Labelled photos from "tools", an image-classification folder in aiegoo/aitim-hhi. The possible labels are: background, hammer, measuring tape, pliers, screwdriver.

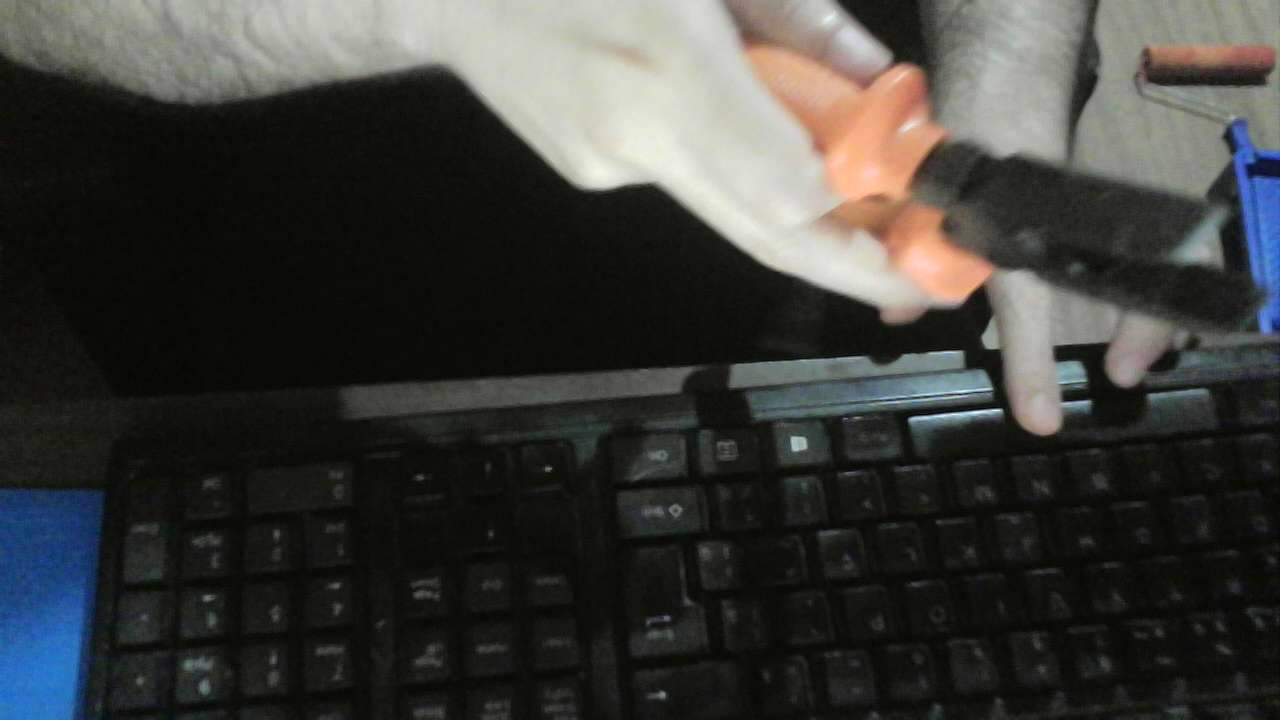
Label: pliers

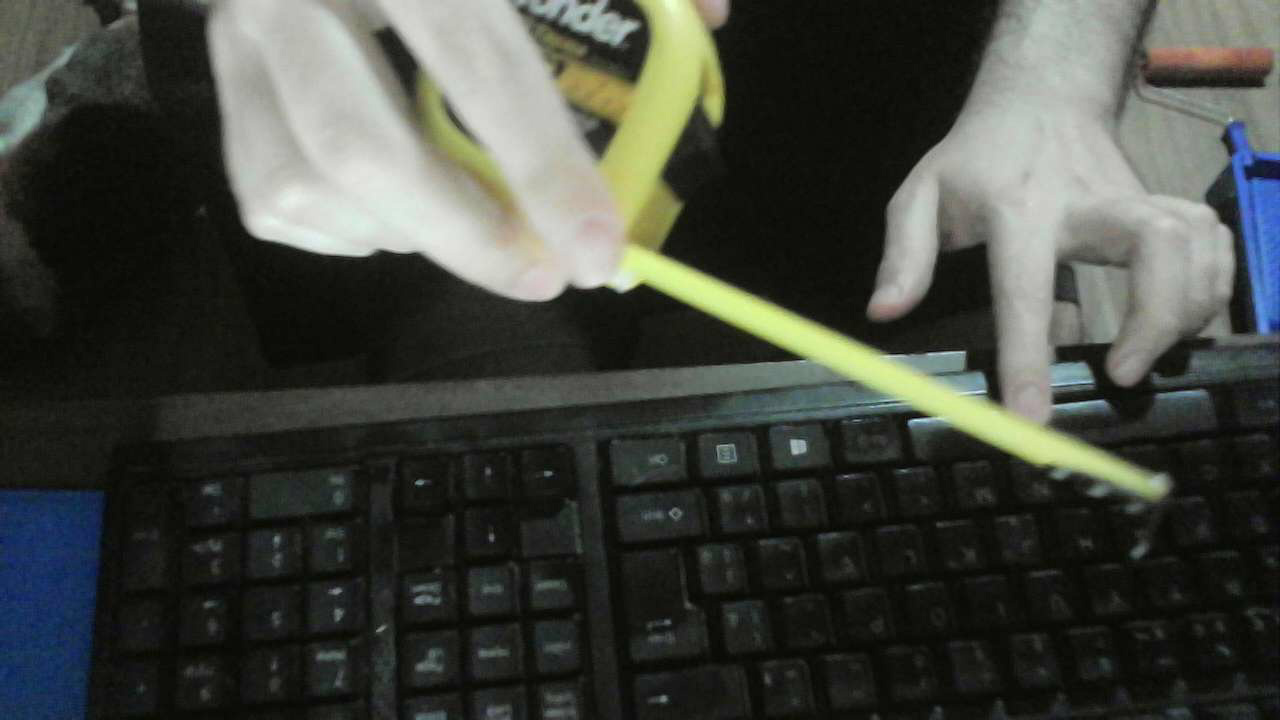
Label: measuring tape

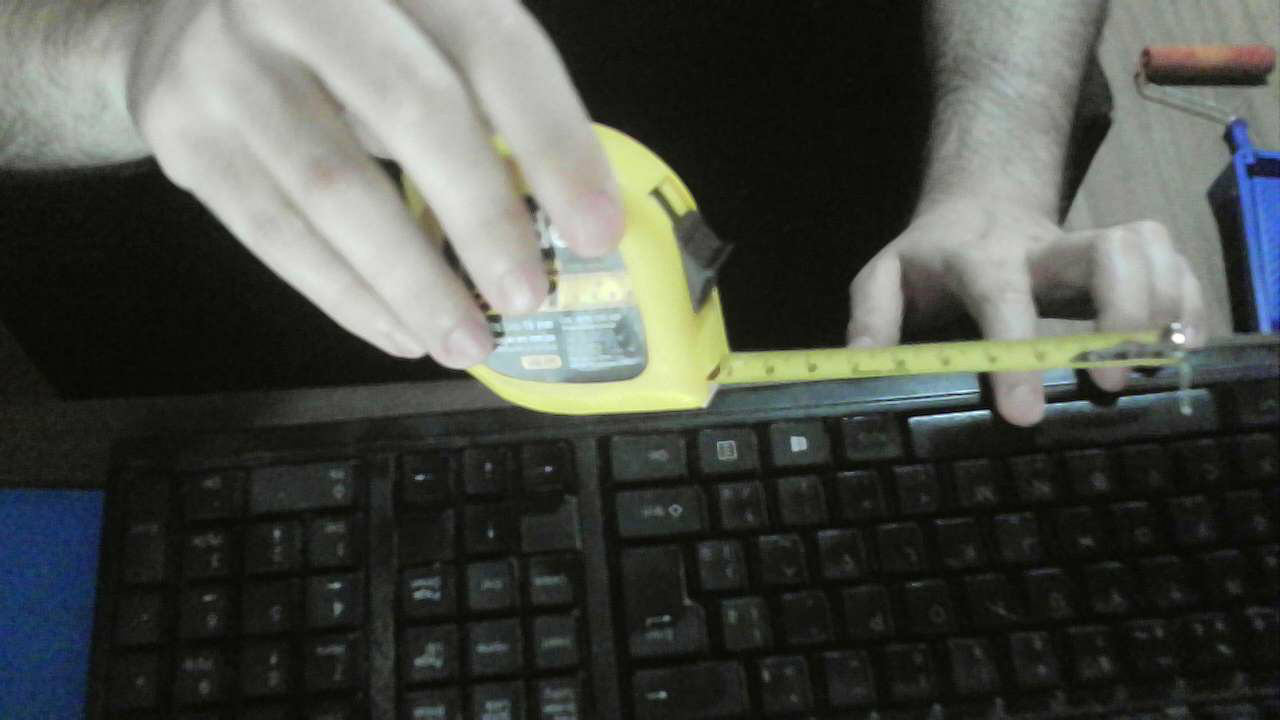
Label: measuring tape

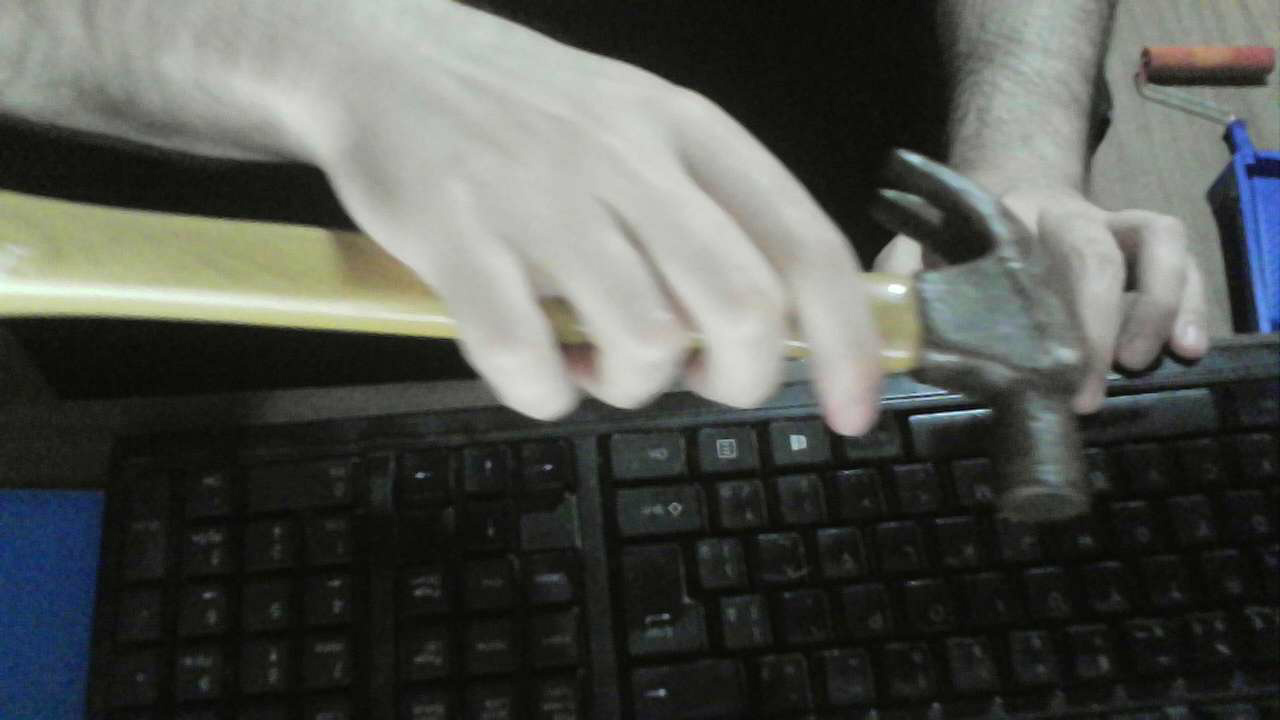
Label: hammer

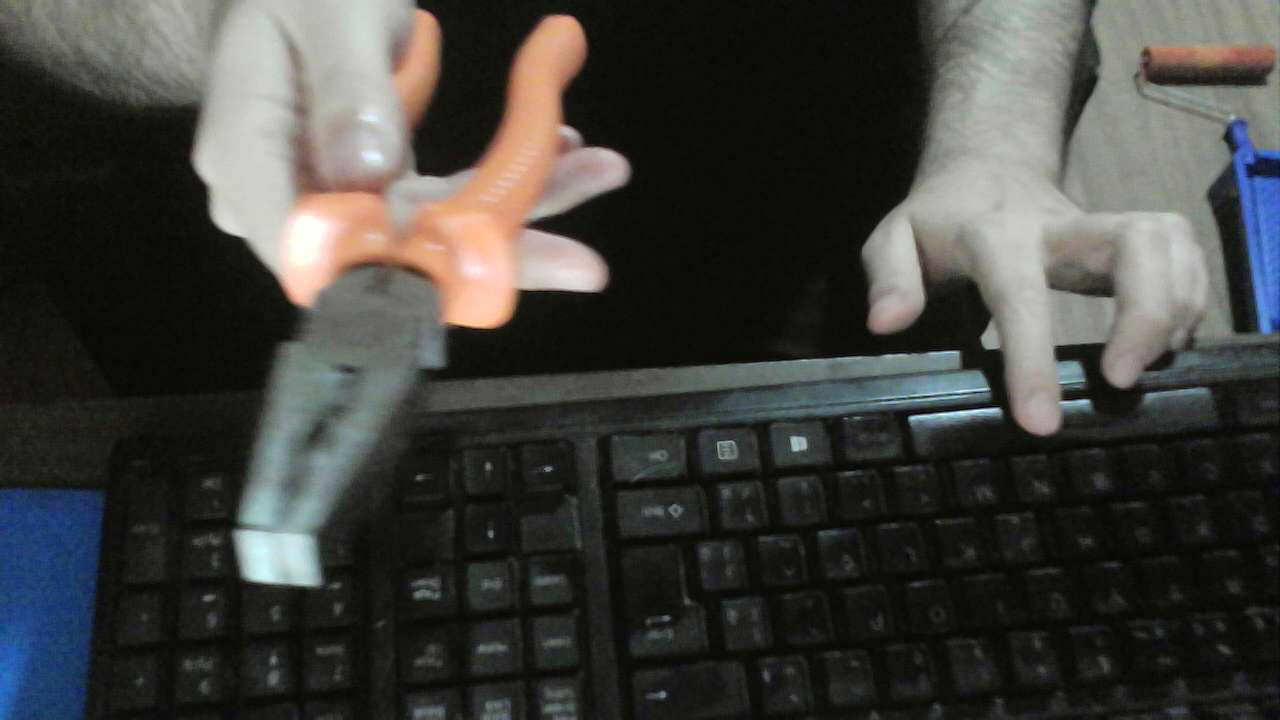
Label: pliers

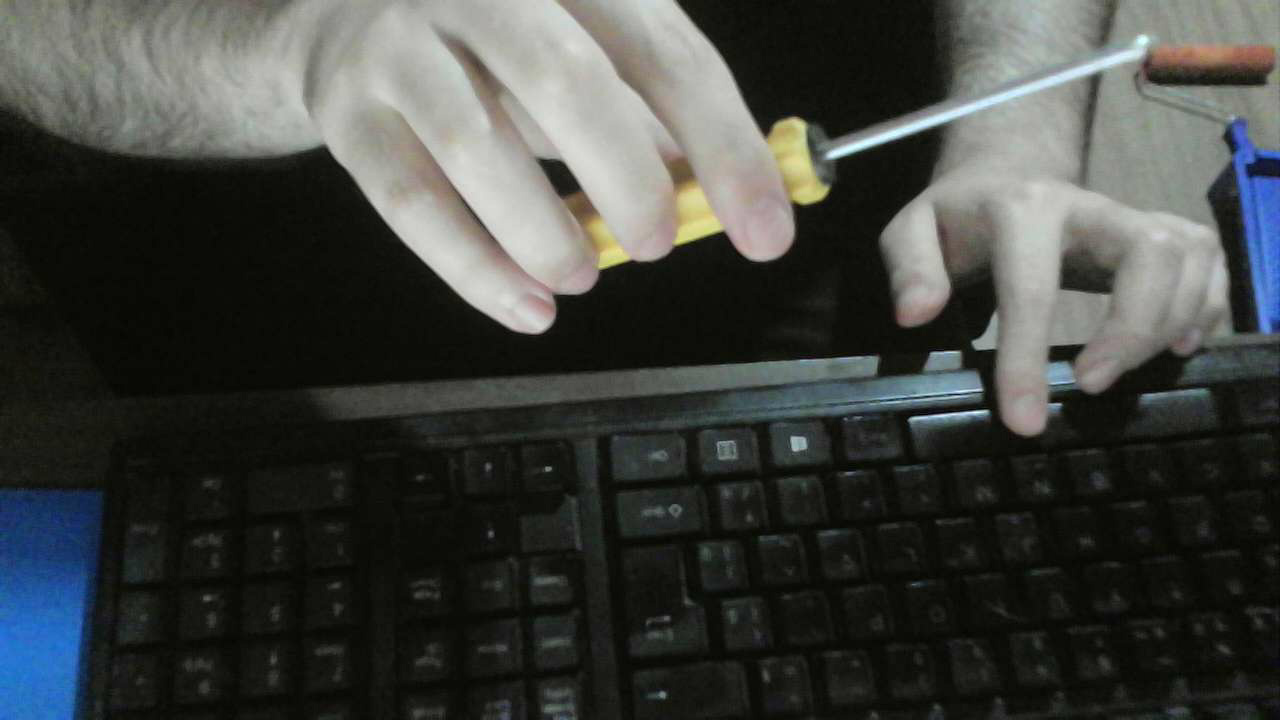
Label: screwdriver
